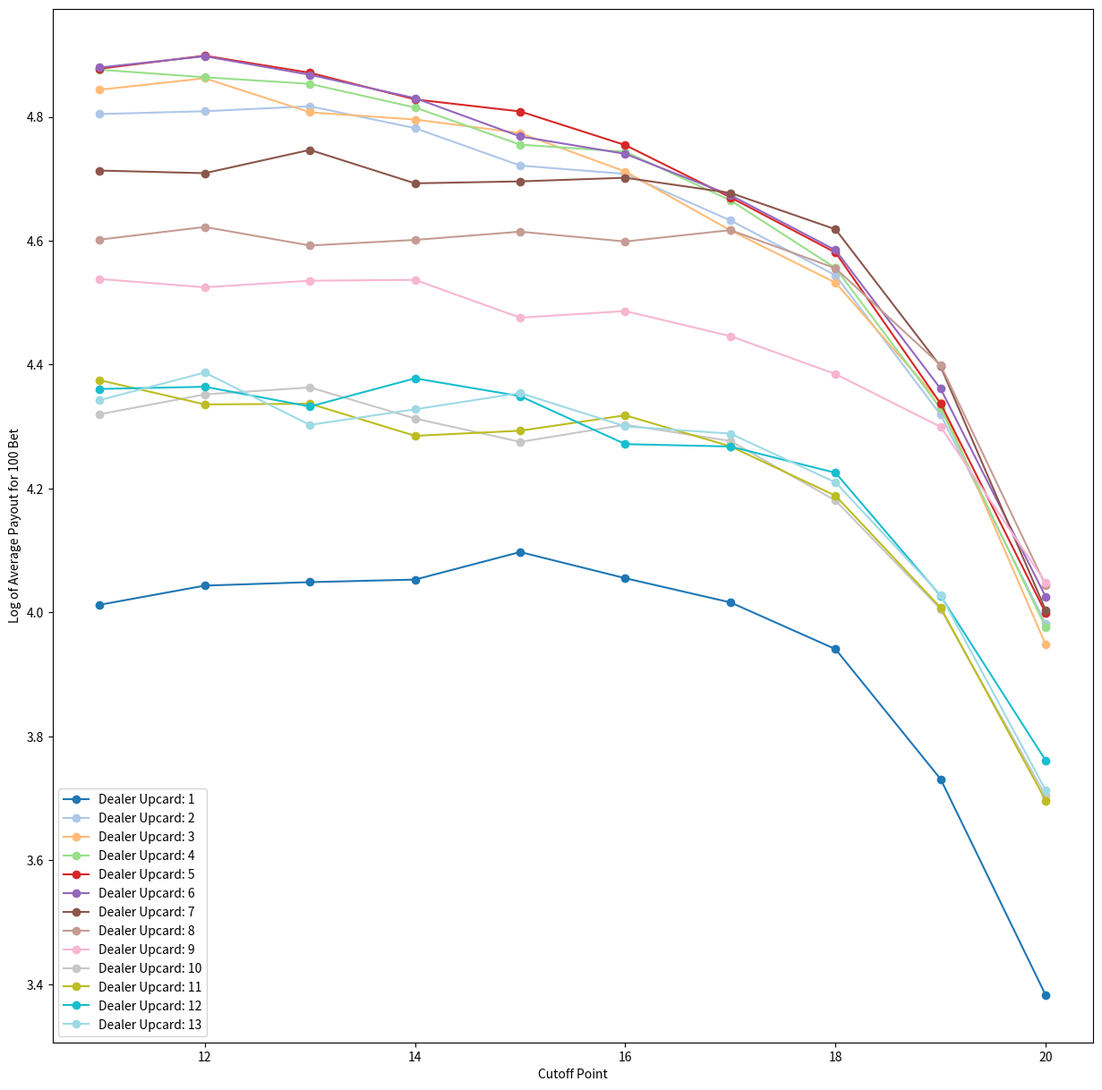

Write Python code to recreate this figure.
import numpy as np
import matplotlib.pyplot as plt
import matplotlib.cm as cm
# suits: 0 > spade, 1 > club, 2 > heart, 3 > diamond
def drawcard(prev_cards):
    chosen = np.array([])
    while (len(chosen) == 0):
        # choose suit
        suit = np.floor(np.random.uniform(0, 4))
        # choose value
        # 1 > Ace, 2 - 9 > 2 - 9, 11 > J, 12 > Q, 13 > K
        value = np.floor(np.random.uniform(1, 14))
        if (not np.any(np.all(prev_cards == np.array([suit, value]), axis=1))):
            chosen = np.array([suit, value])
    return chosen

def card_val(card):
    if (card[1] == 1):
        return -1
    if (card[1] == 13 or card[1] == 12 or card[1] == 11):
        return 10
    else:
        return card[1]

def hand_sum_calc(cards):
    aces = 0
    total = 0
    for card in cards:
        if card_val(card) == -1:
            aces += 1
        else:
            total += card_val(card)
    if aces > 0:
        if ((total + aces - 1 + 11) <= 21):
            total =  total + aces - 1 + 11
        else:
            total = (total + aces)
    if (total == 21 and len(cards == 2)):
        return -1
    return total


def handsum_upcard_game(start_hand, upcard, cutoff):
    shown_cards = np.append(start_hand, upcard, axis=0)
    player_hand = start_hand
    player_hand_sum = hand_sum_calc(start_hand)
    # check for blackjack
    if (not player_hand_sum == -1):
        # player turn
        while (player_hand_sum < cutoff):
            new_card = drawcard(shown_cards)
            player_hand = np.append(player_hand, np.array([new_card]), axis=0)
            player_hand_sum = hand_sum_calc(player_hand)
            shown_cards = np.append(shown_cards, np.array([new_card]), axis=0)
    if (player_hand_sum > 21):
        # print('PH:', player_hand)
        return 0
    else:
        dealer_hand = upcard
        dealer_hand_sum = hand_sum_calc(dealer_hand)
        second_card = 0
        # dealer turn
        while (dealer_hand_sum < 17):
            if (second_card == 0):
                new_card = drawcard(shown_cards)
                dealer_hand = np.append(dealer_hand, np.array([new_card]), axis=0)
                dealer_hand_sum = hand_sum_calc(dealer_hand)
                if (dealer_hand_sum == -1):
                    if (player_hand_sum == -1):
                            # print('PH:', player_hand)
                            # print('DH:', dealer_hand)
                            return 100
                    return 0
                else:
                    if (player_hand_sum == -1):
                        # print('PH:', player_hand)
                        # print('DH:', dealer_hand)
                        return 250
                shown_cards = np.append(shown_cards, np.array([new_card]), axis=0)
                second_card = 1
            else:
                new_card = drawcard(shown_cards)
                dealer_hand = np.append(dealer_hand, np.array([new_card]), axis=0)
                dealer_hand_sum = hand_sum_calc(dealer_hand)
                shown_cards = np.append(shown_cards, np.array([new_card]), axis=0)
        # print('DH:', dealer_hand)
        # print('PH:', player_hand)
        if (dealer_hand_sum > 21):
            return 200
        elif (dealer_hand_sum > player_hand_sum):
            return 0
        elif (dealer_hand_sum < player_hand_sum):
            return 200
        return 100
        
def average_for_upcard_for_cutoff(upcard_val, cutoff):
    # upcard_val = upcard[0][1]
    total_count = 0
    win_total = 0
    # different cards not upcard
    for i in range(1, 14):
        for j in range(1, 14):
            if (i != upcard_val and j != upcard_val and i != j):
                total_count += 16
                for k in range(16):
                    win = handsum_upcard_game(np.array([[0, i], [0, j]]), np.array([[1, upcard_val]]), cutoff)
                    win_total += win
            if (i == upcard_val and j != upcard_val):
                total_count += 12
                for k in range(12):
                    win = handsum_upcard_game(np.array([[0, i], [0, j]]), np.array([[1, upcard_val]]), cutoff)
                    win_total += win
            if (i != upcard_val and j != upcard_val and i == j):
                total_count += 6
                for k in range(6):
                    win = handsum_upcard_game(np.array([[0, i], [0, j]]), np.array([[1, upcard_val]]), cutoff)
                    win_total += win
            if (i == upcard_val and j == upcard_val):
                total_count += 3
                for k in range(3):
                    win = handsum_upcard_game(np.array([[0, i], [0, j]]), np.array([[1, upcard_val]]), cutoff)
                    win_total += win
    return (win_total / total_count)

cutoffs = [i for i in range(11, 21)]
def cutoff_avs_for_upcard(upcard_val):
    cutoff_avs = []
    for cutoff in cutoffs:
        cutoff_tot = 0
        for i in range(1):
            cutoff_tot += average_for_upcard_for_cutoff(upcard_val, cutoff)
        cutoff_avs.append(cutoff_tot / 1)
    print(cutoff_avs)
    return cutoff_avs
cutoff_res = [cutoff_avs_for_upcard(i) for i in range(1, 14)]
colormap = cm.get_cmap('tab20', 13)
colors = [colormap(i) for i in range(13)]
plt.figure(figsize=(15, 15))
for i in range(1, 14):
    plt.plot(cutoffs, np.log(cutoff_res[i-1]), marker='o', linestyle='-', color=colors[i-1], label=f'Dealer Upcard: {i}')
plt.xlabel('Cutoff Point')
plt.ylabel('Log of Average Payout for 100 Bet')
plt.legend(loc='lower left')
plt.savefig("Figure1.png", dpi=300)
